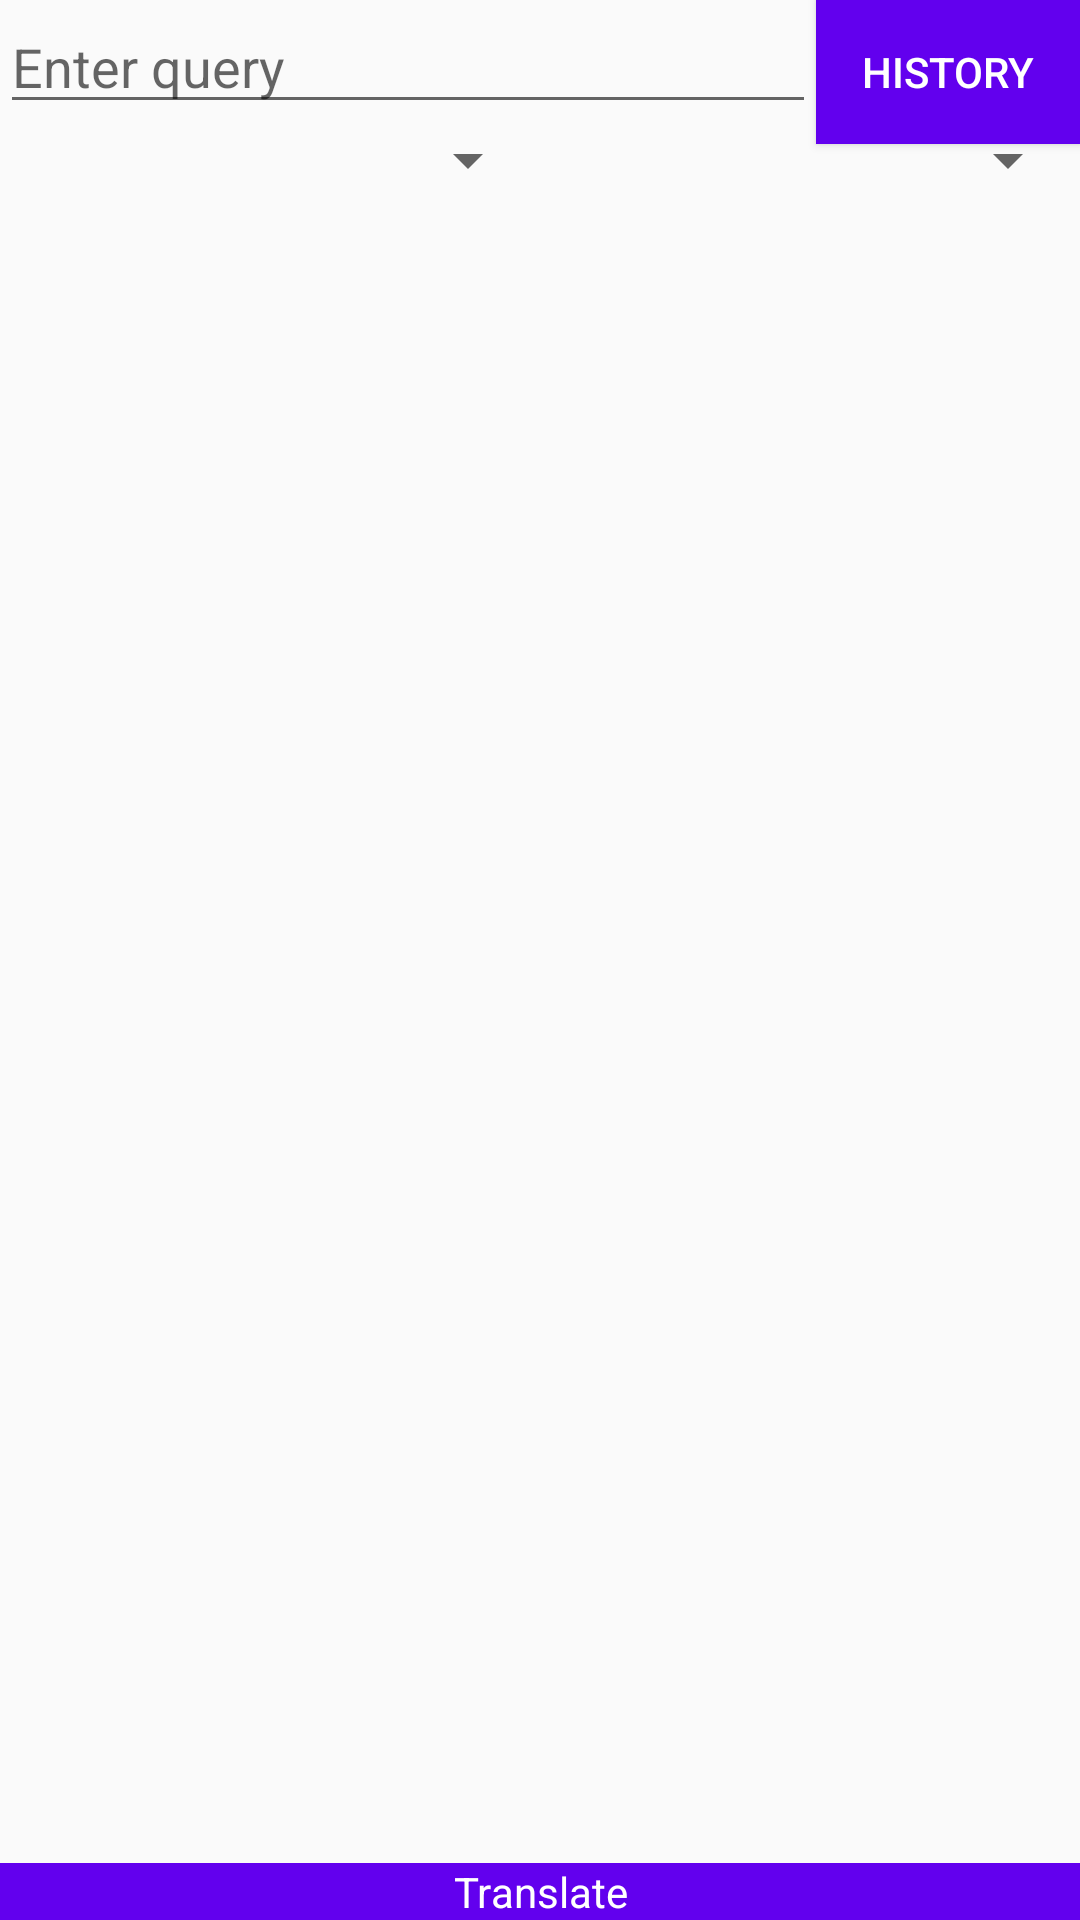

Produce the Android XML layout that renders to this screen, including the resource entries it uses.
<!-- AndroidManifest.xml: application theme AppTheme -->
<!-- res/layout/fragment_query.xml -->
<?xml version="1.0" encoding="utf-8"?>
<androidx.constraintlayout.widget.ConstraintLayout xmlns:android="http://schemas.android.com/apk/res/android"
    xmlns:app="http://schemas.android.com/apk/res-auto"
    android:layout_width="match_parent"
    android:layout_height="match_parent">

    <EditText
        android:id="@+id/query"
        android:layout_width="0dp"
        android:layout_height="wrap_content"
        android:hint="@string/query_hint"
        android:inputType="textPersonName"
        app:layout_constraintEnd_toStartOf="@+id/history"
        app:layout_constraintStart_toStartOf="parent"
        app:layout_constraintTop_toTopOf="parent" />

    <Button
        android:id="@+id/history"
        android:layout_width="wrap_content"
        android:layout_height="wrap_content"
        android:background="@color/colorPrimary"
        android:text="@string/history"
        android:textColor="@color/colorBackground"
        app:layout_constraintEnd_toEndOf="parent"
        app:layout_constraintTop_toTopOf="parent" />

    <Spinner
        android:id="@+id/source_language"
        android:layout_width="0dp"
        android:layout_height="wrap_content"
        app:layout_constraintEnd_toStartOf="@+id/target_language"
        app:layout_constraintHorizontal_bias="0.5"
        app:layout_constraintStart_toStartOf="parent"
        app:layout_constraintTop_toBottomOf="@+id/query" />

    <Spinner
        android:id="@+id/target_language"
        android:layout_width="0dp"
        android:layout_height="wrap_content"
        app:layout_constraintEnd_toEndOf="parent"
        app:layout_constraintHorizontal_bias="0.5"
        app:layout_constraintStart_toEndOf="@+id/source_language"
        app:layout_constraintTop_toBottomOf="@+id/query" />

    <TextView
        android:id="@+id/current_language"
        android:layout_width="0dp"
        android:layout_height="wrap_content"
        android:padding="@dimen/normal_padding"
        android:gravity="center"
        app:layout_constraintStart_toStartOf="parent"
        app:layout_constraintEnd_toEndOf="parent"
        app:layout_constraintTop_toBottomOf="@id/source_language"
        />

    <androidx.recyclerview.widget.RecyclerView
        android:id="@+id/results"
        android:layout_width="0dp"
        android:layout_height="0dp"
        app:layout_constraintBottom_toTopOf="@id/translate_btn"
        app:layout_constraintEnd_toEndOf="parent"
        app:layout_constraintStart_toStartOf="parent"
        app:layout_constraintTop_toBottomOf="@id/current_language">

    </androidx.recyclerview.widget.RecyclerView>

    <include
        android:id="@+id/loading_screen"
        layout="@layout/layout_loading_screen"
        android:layout_width="0dp"
        android:layout_height="0dp"
        app:layout_constraintBottom_toTopOf="@id/translate_btn"
        app:layout_constraintLeft_toLeftOf="parent"
        app:layout_constraintRight_toRightOf="parent"
        app:layout_constraintTop_toBottomOf="@id/current_language" />

    <TextView
        android:id="@+id/translate_btn"
        android:layout_width="0dp"
        android:layout_height="wrap_content"
        android:background="@color/colorPrimary"
        android:gravity="center_horizontal"
        android:padding="@dimen/normal_padding"
        android:text="@string/translate"
        android:textColor="@color/colorBackground"
        app:layout_constraintBottom_toBottomOf="parent"
        app:layout_constraintEnd_toEndOf="parent"
        app:layout_constraintStart_toStartOf="parent" />

</androidx.constraintlayout.widget.ConstraintLayout>
<!-- res/layout/layout_loading_screen.xml (included above) -->
<?xml version="1.0" encoding="utf-8"?>
<FrameLayout xmlns:android="http://schemas.android.com/apk/res/android"
    android:layout_width="match_parent"
    android:layout_height="match_parent"
    android:background="@color/colorBackground"
    android:visibility="gone">

    <ProgressBar
        style="?android:attr/progressBarStyle"
        android:layout_width="wrap_content"
        android:layout_height="wrap_content"
        android:layout_gravity="center" />
</FrameLayout>
<!-- resources referenced by this layout -->
<resources>
  <color name="colorBackground">#FFF</color>
  <color name="colorPrimary">#6200EE</color>
  <string name="history">History</string>
  <string name="query_hint">Enter query</string>
  <string name="translate">Translate</string>
  <style name="AppTheme" parent="Theme.AppCompat.Light.NoActionBar">
          
          <item name="colorPrimary">@color/colorPrimary</item>
          <item name="colorPrimaryDark">@color/colorPrimaryDark</item>
          <item name="colorAccent">@color/colorAccent</item>
      </style>
  <color name="colorPrimaryDark">#3700B3</color>
  <color name="colorAccent">#03DAC5</color>
</resources>
